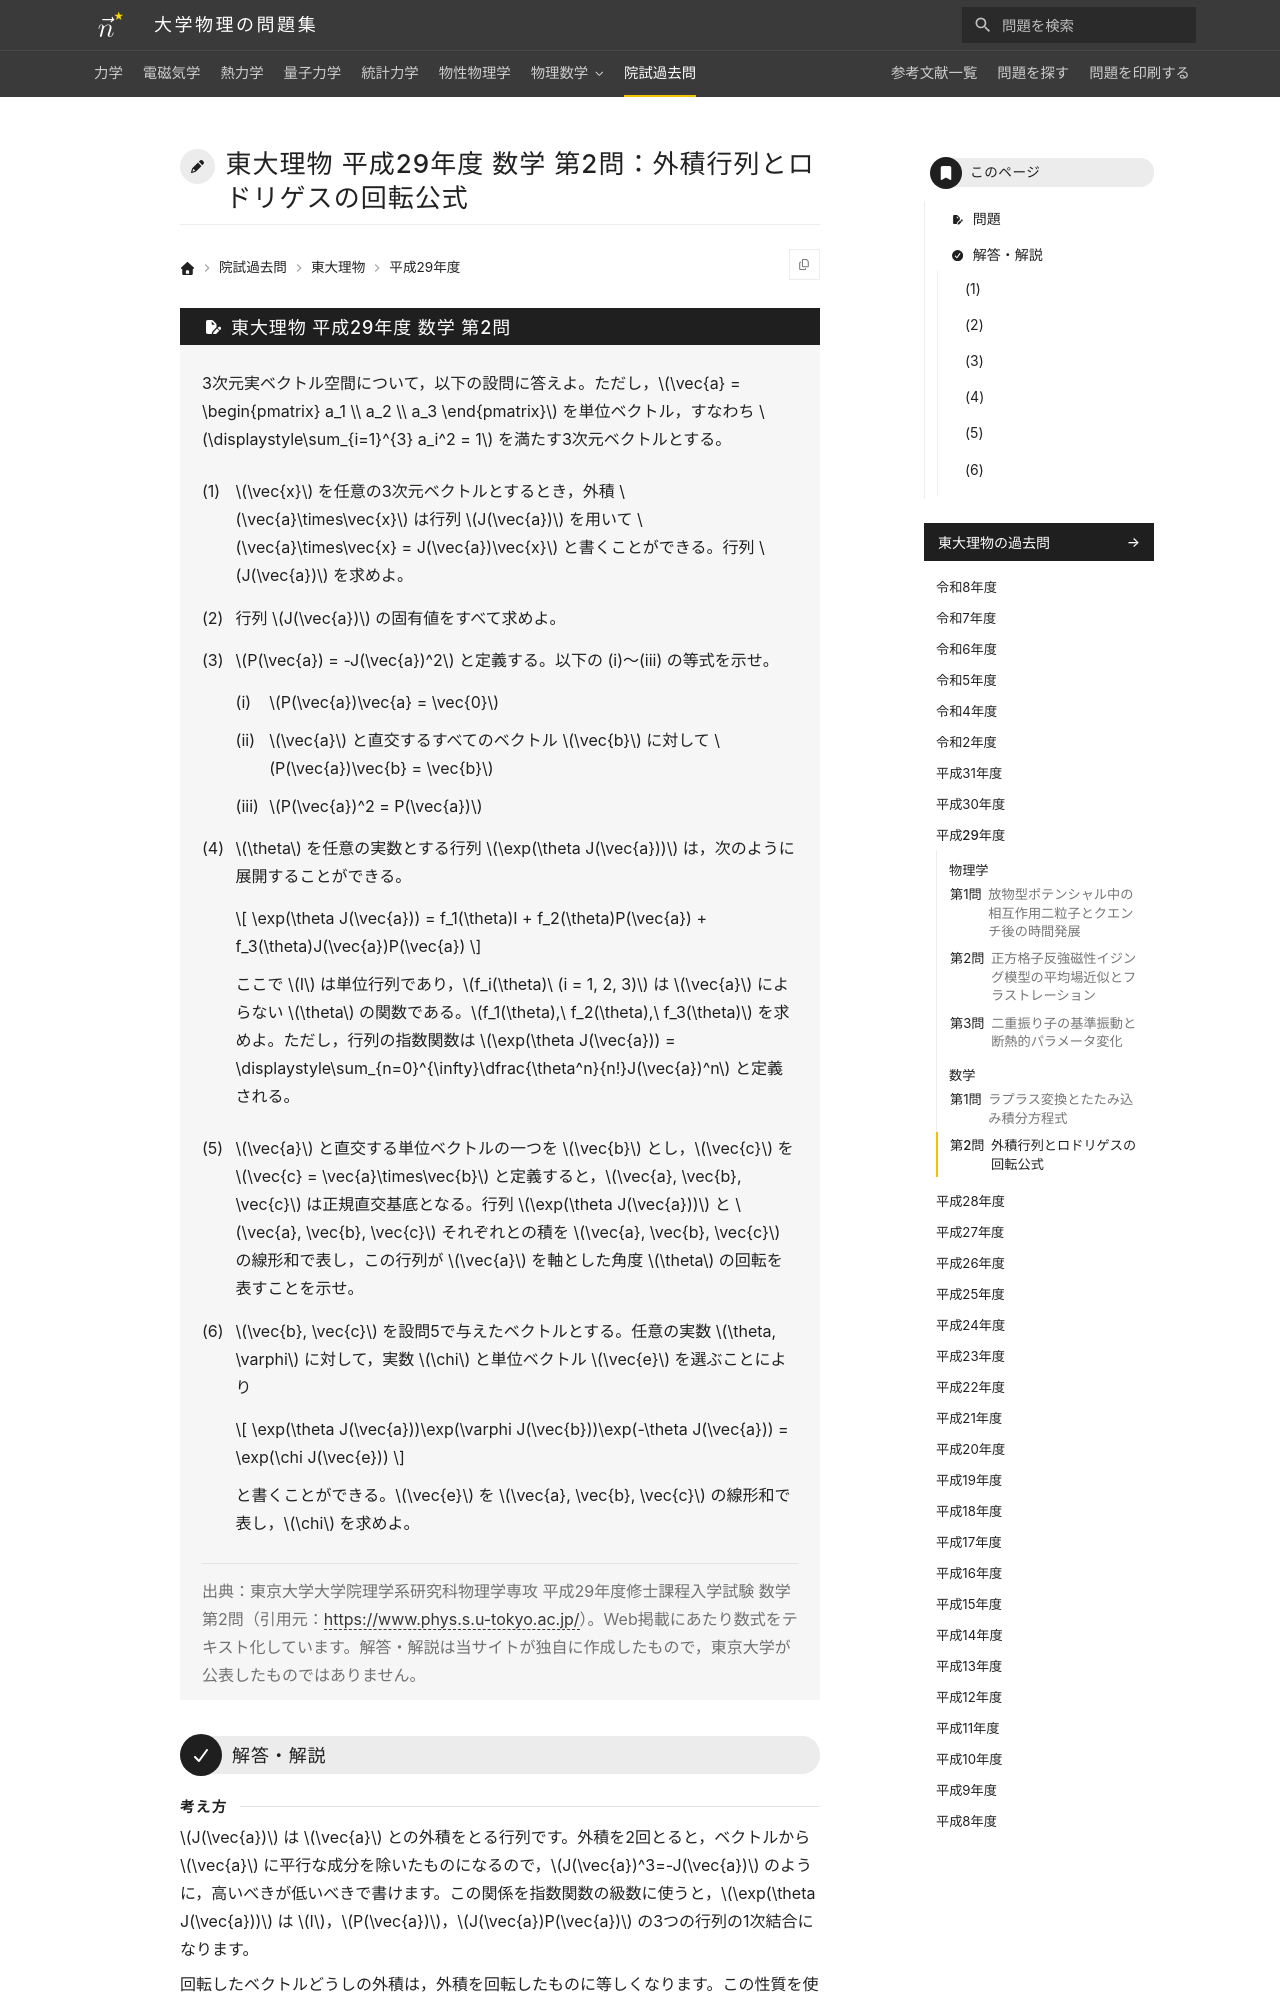

repository: Nanana-2/physics-site · page: pastexam/todai-ributsu/H29_sugaku_2/index.html · generator: mkdocs

---
title: 東大理物 平成29年度 数学 第2問：外積行列とロドリゲスの回転公式
tags:
  - 院試過去問
  - 東大理物
  - 線形代数
exam_university: 東京大学大学院理学系研究科物理学専攻
exam_year: 平成29年度
exam_subject: 数学
exam_number: 第2問
exam_source_url: https://www.phys.s.u-tokyo.ac.jp/
exam_modified: Web掲載にあたり数式をテキスト化しています。
---

# 東大理物 平成29年度 数学 第2問：外積行列とロドリゲスの回転公式

## 問題

3次元実ベクトル空間について，以下の設問に答えよ。ただし，$\vec{a} = \begin{pmatrix} a_1 \\ a_2 \\ a_3 \end{pmatrix}$ を単位ベクトル，すなわち $\displaystyle\sum_{i=1}^{3} a_i^2 = 1$ を満たす3次元ベクトルとする。

(1) $\vec{x}$ を任意の3次元ベクトルとするとき，外積 $\vec{a}\times\vec{x}$ は行列 $J(\vec{a})$ を用いて $\vec{a}\times\vec{x} = J(\vec{a})\vec{x}$ と書くことができる。行列 $J(\vec{a})$ を求めよ。

(2) 行列 $J(\vec{a})$ の固有値をすべて求めよ。

(3) $P(\vec{a}) = -J(\vec{a})^2$ と定義する。以下の (i)〜(iii) の等式を示せ。

(i) $P(\vec{a})\vec{a} = \vec{0}$

(ii) $\vec{a}$ と直交するすべてのベクトル $\vec{b}$ に対して $P(\vec{a})\vec{b} = \vec{b}$

(iii) $P(\vec{a})^2 = P(\vec{a})$

(4) $\theta$ を任意の実数とする行列 $\exp(\theta J(\vec{a}))$ は，次のように展開することができる。

$$
\exp(\theta J(\vec{a})) = f_1(\theta)I + f_2(\theta)P(\vec{a}) + f_3(\theta)J(\vec{a})P(\vec{a})
$$

ここで $I$ は単位行列であり，$f_i(\theta)\ (i = 1, 2, 3)$ は $\vec{a}$ によらない $\theta$ の関数である。$f_1(\theta),\ f_2(\theta),\ f_3(\theta)$ を求めよ。ただし，行列の指数関数は $\exp(\theta J(\vec{a})) = \displaystyle\sum_{n=0}^{\infty}\dfrac{\theta^n}{n!}J(\vec{a})^n$ と定義される。

(5) $\vec{a}$ と直交する単位ベクトルの一つを $\vec{b}$ とし，$\vec{c}$ を $\vec{c} = \vec{a}\times\vec{b}$ と定義すると，$\vec{a}, \vec{b}, \vec{c}$ は正規直交基底となる。行列 $\exp(\theta J(\vec{a}))$ と $\vec{a}, \vec{b}, \vec{c}$ それぞれとの積を $\vec{a}, \vec{b}, \vec{c}$ の線形和で表し，この行列が $\vec{a}$ を軸とした角度 $\theta$ の回転を表すことを示せ。

(6) $\vec{b}, \vec{c}$ を設問5で与えたベクトルとする。任意の実数 $\theta, \varphi$ に対して，実数 $\chi$ と単位ベクトル $\vec{e}$ を選ぶことにより

$$
\exp(\theta J(\vec{a}))\exp(\varphi J(\vec{b}))\exp(-\theta J(\vec{a})) = \exp(\chi J(\vec{e}))
$$

と書くことができる。$\vec{e}$ を $\vec{a}, \vec{b}, \vec{c}$ の線形和で表し，$\chi$ を求めよ。

> 出典：東京大学大学院理学系研究科物理学専攻 平成29年度修士課程入学試験 数学 第2問（引用元：<https://www.phys.s.u-tokyo.ac.jp/>）。Web掲載にあたり数式をテキスト化しています。解答・解説は当サイトが独自に作成したもので，東京大学が公表したものではありません。

---
